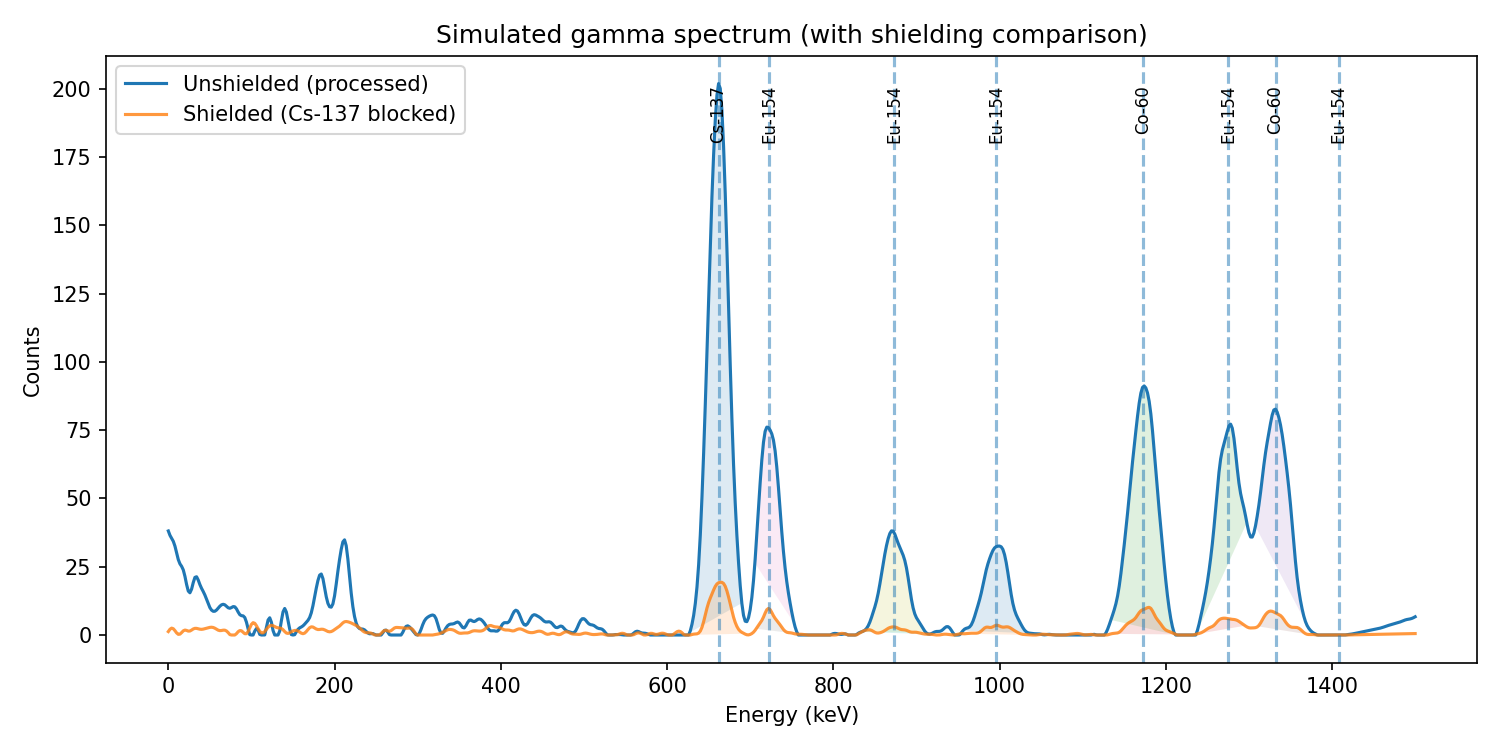

Source data for this figure (header and first rows):
energy_keV, counts
0.000000000000000000e+00, 3.810226819831862599e+01
2.000000000000000000e+00, 3.648825636699169195e+01
4.000000000000000000e+00, 3.537042519018314124e+01
6.000000000000000000e+00, 3.429993389791312097e+01
8.000000000000000000e+00, 3.252861749449604645e+01
1.000000000000000000e+01, 3.001279437759853863e+01
1.200000000000000000e+01, 2.759825506919912641e+01
1.400000000000000000e+01, 2.605848675304207518e+01
1.600000000000000000e+01, 2.514893760947720125e+01
1.800000000000000000e+01, 2.384471358994582602e+01
2.000000000000000000e+01, 2.147626788917423823e+01
2.200000000000000000e+01, 1.848188915870221649e+01
2.400000000000000000e+01, 1.609999250632108669e+01
2.600000000000000000e+01, 1.545908566366617265e+01
2.800000000000000000e+01, 1.680112738057340493e+01
3.000000000000000000e+01, 1.921136948782177001e+01
3.200000000000000000e+01, 2.109861232359327232e+01
3.400000000000000000e+01, 2.133849227217132238e+01
3.600000000000000000e+01, 2.011372329883303678e+01
3.800000000000000000e+01, 1.845439509314917359e+01
4.000000000000000000e+01, 1.707296025708265574e+01
4.200000000000000000e+01, 1.592017234594499087e+01
4.400000000000000000e+01, 1.463634273067259528e+01
4.600000000000000000e+01, 1.307023179298508353e+01
4.800000000000000000e+01, 1.142171553936833561e+01
5.000000000000000000e+01, 1.003795938978146296e+01
5.200000000000000000e+01, 9.119168573851652582e+00
5.400000000000000000e+01, 8.681040813167470560e+00
5.600000000000000000e+01, 8.704987611041218543e+00
5.800000000000000000e+01, 9.143730641239329771e+00
6.000000000000000000e+01, 9.833990325707901548e+00
6.200000000000000000e+01, 1.053684199643694797e+01
6.400000000000000000e+01, 1.105362640211666303e+01
6.600000000000000000e+01, 1.124853192042959904e+01
6.800000000000000000e+01, 1.104940503508794336e+01
7.000000000000000000e+01, 1.052471494230857729e+01
7.200000000000000000e+01, 9.975998460811325685e+00
7.400000000000000000e+01, 9.786976989969076612e+00
7.600000000000000000e+01, 1.005173977538294139e+01
7.800000000000000000e+01, 1.040726239072967019e+01
8.000000000000000000e+01, 1.033192339295683837e+01
8.200000000000000000e+01, 9.581016073749339057e+00
8.400000000000000000e+01, 8.413466481067786162e+00
8.600000000000000000e+01, 7.443358926155497102e+00
8.800000000000000000e+01, 7.082060286195684284e+00
9.000000000000000000e+01, 7.016017304119657183e+00
9.200000000000000000e+01, 6.403002785266792785e+00
9.400000000000000000e+01, 4.698838919919083423e+00
9.600000000000000000e+01, 2.258133577323462760e+00
9.800000000000000000e+01, 1.269994139658052745e-01
1.000000000000000000e+02, 0.000000000000000000e+00
1.020000000000000000e+02, 0.000000000000000000e+00
1.040000000000000000e+02, 1.435887159917669464e+00
1.060000000000000000e+02, 2.359067520890278047e+00
1.080000000000000000e+02, 1.859304294416233461e+00
1.100000000000000000e+02, 2.228674250749236307e-01
1.120000000000000000e+02, 0.000000000000000000e+00
1.140000000000000000e+02, 0.000000000000000000e+00
1.160000000000000000e+02, 2.674821853217679291e-02
1.180000000000000000e+02, 2.841306998390166427e+00
... 691 more rows
